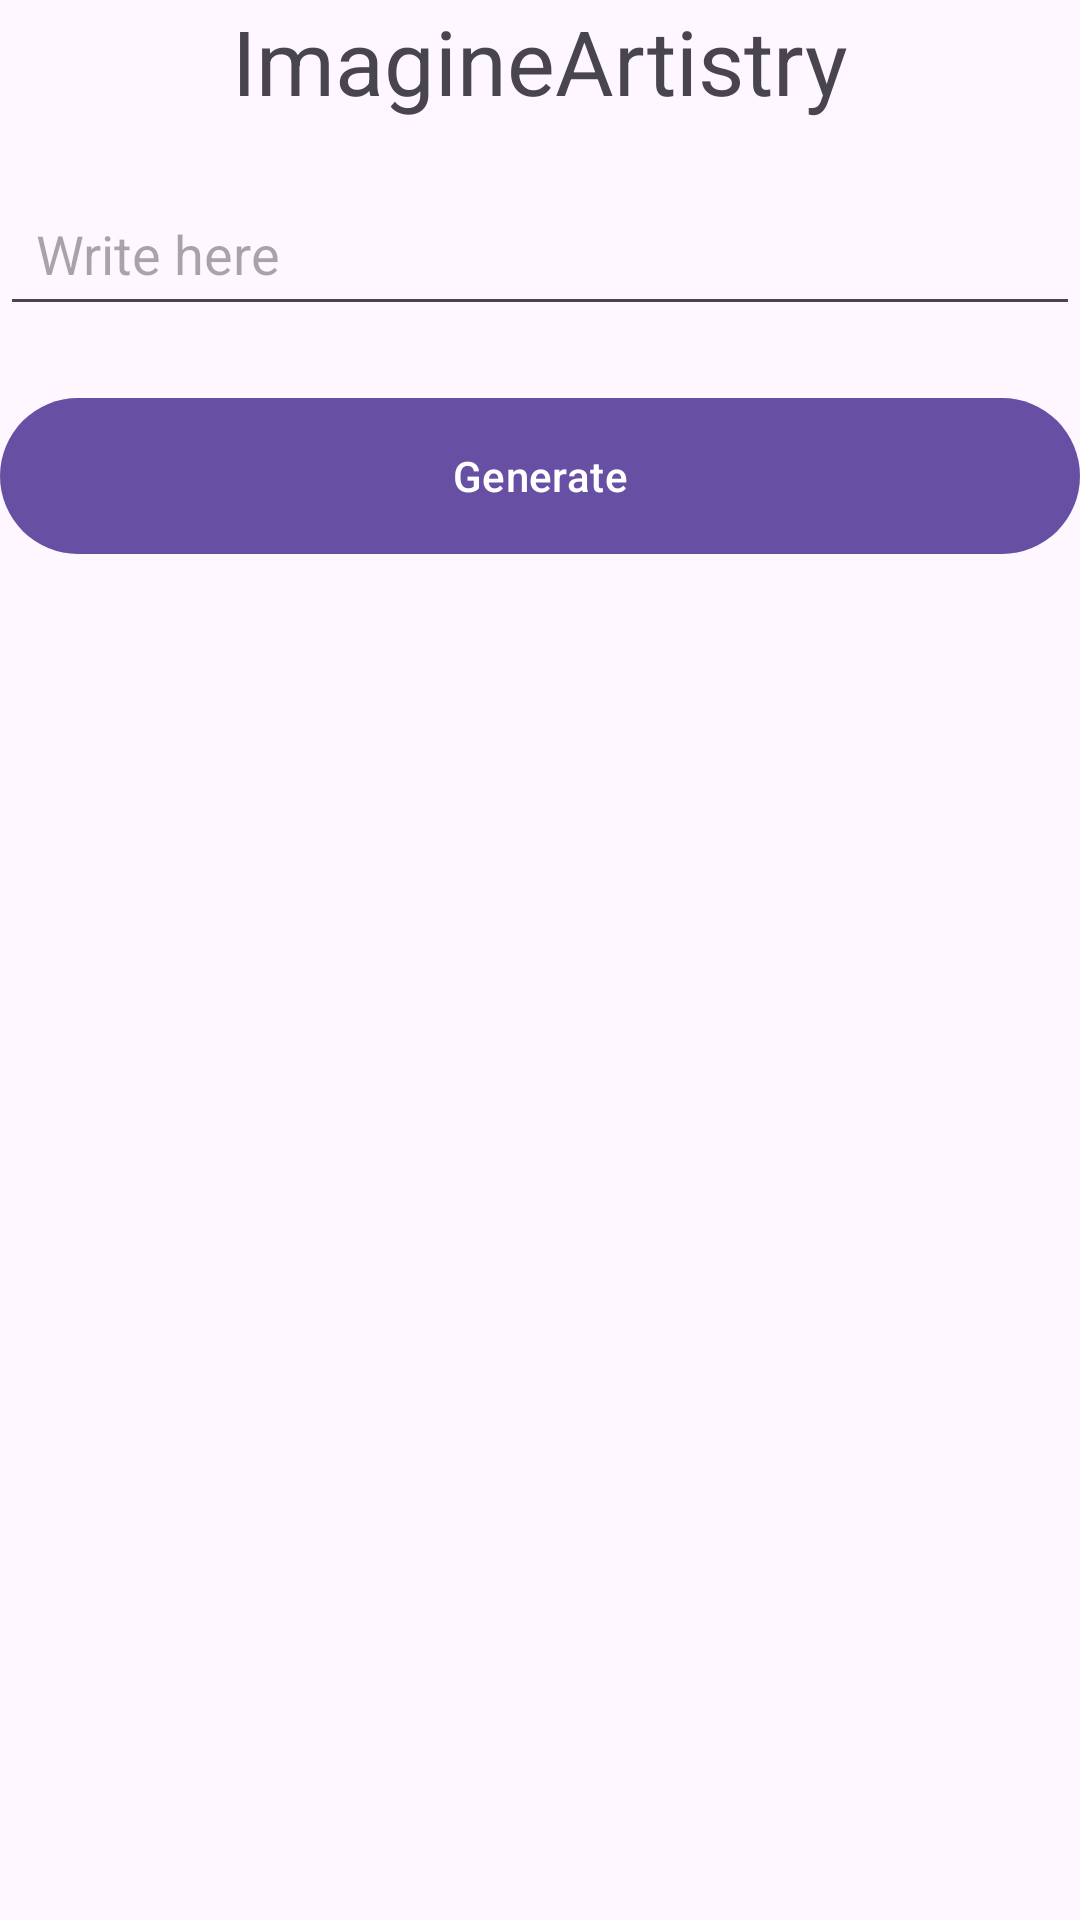

Here is an Android app screen rendered from its layout file. Give the layout XML and the strings, colors and styles it references.
<!-- AndroidManifest.xml: application theme Theme.Tics_Project2_0 -->
<!-- res/layout/activity_main.xml -->
<?xml version="1.0" encoding="utf-8"?>
<RelativeLayout xmlns:android="http://schemas.android.com/apk/res/android"
    xmlns:tools="http://schemas.android.com/tools"
    android:layout_width="match_parent"
    android:layout_height="match_parent"
    android:layout_margin="20dp"
    tools:context=".MainActivity">

    <ScrollView
        android:layout_width="match_parent"
        android:layout_height="match_parent">

        <LinearLayout
            android:layout_width="match_parent"
            android:layout_height="wrap_content"
            android:orientation="vertical">

            <TextView
                android:layout_width="wrap_content"
                android:layout_height="wrap_content"
                android:layout_gravity="center_horizontal"
                android:text="ImagineArtistry"
                android:textSize="30sp" />


            <EditText
                android:id="@+id/input_text"
                android:layout_width="match_parent"
                android:layout_height="wrap_content"
                android:layout_marginVertical="20dp"
                android:hint="Write here"
                android:padding="12dp" />

            <com.google.android.material.button.MaterialButton
                android:id="@+id/generate_btn"
                android:layout_width="match_parent"
                android:layout_height="60dp"
                android:padding="12dp"
                android:text="Generate" />

            <ProgressBar
                android:id="@+id/progress_bar"
                android:layout_width="match_parent"
                android:layout_height="30dp"
                android:indeterminateTint="@color/design_default_color_primary"
                android:visibility="gone" />

            <ImageView
                android:id="@+id/image_view"
                android:layout_width="match_parent"
                android:layout_height="306dp"
                android:layout_alignParentLeft="true"
                android:layout_alignParentRight="true"
                android:layout_marginTop="40dp" />

            <Button
                android:id="@+id/copy_btn"
                android:visibility="gone"
                android:layout_width="70dp"
                android:layout_height="40dp"
                android:layout_gravity="end"
                android:onClick="copyText"
                android:textSize="8dp"
                android:text="Copy" />

            <TextView
                android:id="@+id/story"
                android:layout_width="match_parent"
                android:layout_height="wrap_content"
                android:layout_marginTop="5dp"
                android:focusable="true"
                android:inputType="none"
                android:padding="12dp" />
        </LinearLayout>
    </ScrollView>

</RelativeLayout>
<!-- resources referenced by this layout -->
<resources>
  <style name="Theme.Tics_Project2_0" parent="Base.Theme.Tics_Project2_0" />
  <style name="Base.Theme.Tics_Project2_0" parent="Theme.Material3.DayNight.NoActionBar">
          
          
      </style>
</resources>
